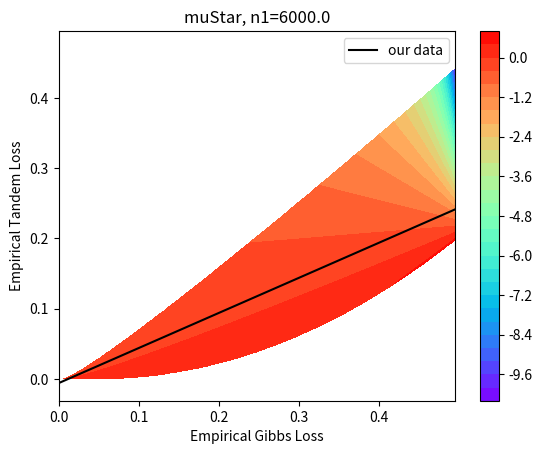
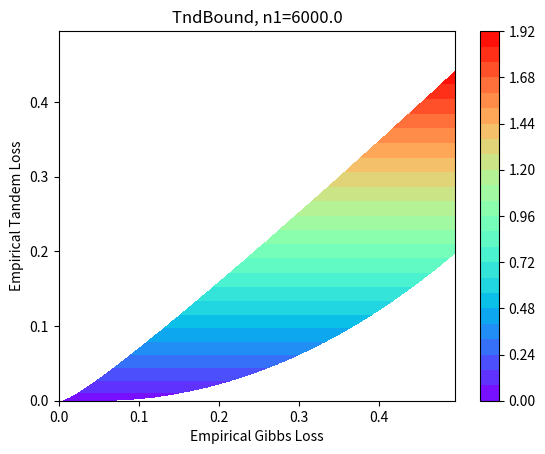
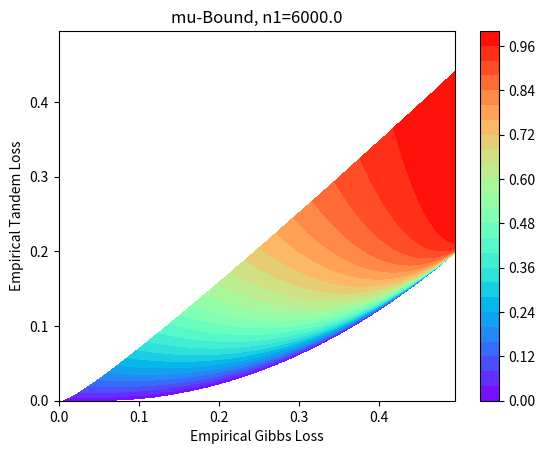
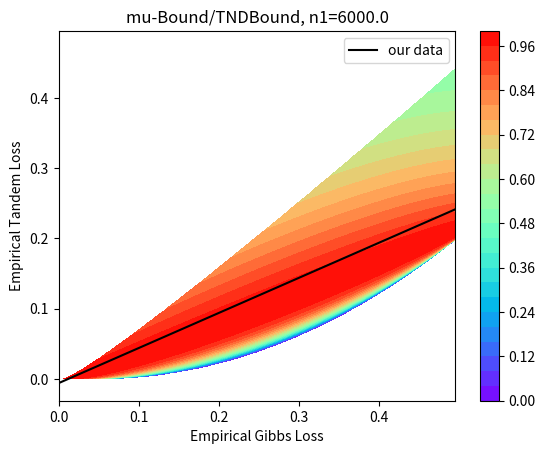

These figures' Python source, in order:
import numpy as np
from scipy import optimize
import matplotlib.pyplot as plt
from matplotlib import ticker
from math import log

title = 'empirical_'

npoints = 1000

# Define grid for empirical gibbs and tandem loss
emp_gibbs_loss = np.linspace(0., 0.495, npoints)
emp_tandem_loss = np.linspace(0., 0.495, npoints)
axis_gibbs_loss, axis_tandem_loss = np.meshgrid(emp_gibbs_loss, emp_tandem_loss) # axis

# Define the eps term
KL = 1
lg = log(1/0.05)
n1 = 6000.
eps1 = (KL+lg)/n1 # for gibbs
n2 = n1/3.
eps2 = (2.*KL+lg)/n2 # for tnd

# helper functions for kl-1
def KL(Q, P):
    """
    Compute Kullback-Leibler (KL) divergence between distributions Q and P.
    """
    return sum([ q*log(q/p) if q > 0. else 0. for q,p in zip(Q,P) ])

def KL_binomial(q, p):
    """
    Compute the KL-divergence between two Bernoulli distributions of probability
    of success q and p. That is, Q=(q,1-q), P=(p,1-p).
    """
    return KL([q, 1.-q], [p, 1.-p])
    

def solve_kl_sup(q, right_hand_side):
    """
    find x such that:
        kl( q || x ) = right_hand_side
        x > q
    """
    #print(q, right_hand_side)
    f = lambda x: KL_binomial(q, x) - right_hand_side

    if f(1.0-1e-9) <= 0.0:
        return 1.0-1e-9
    else:
        return optimize.brentq(f, q, 1.0-1e-11)


def solve_kl_inf(q, right_hand_side):
    """
    find x such that:
        kl( q || x ) = right_hand_side
        x < q
    """
    f = lambda x: KL_binomial(q, x) - right_hand_side

    if f(1e-9) <= 0.0:
        return 1e-9
    else:
        return optimize.brentq(f, 1e-11, q)

# calculate kl-1
up_tandem_loss = np.array([solve_kl_sup(i, eps2) for i in emp_tandem_loss])
low_gibbs_loss = np.array([solve_kl_inf(i, eps1) for i in emp_gibbs_loss])
grid_gibbs_loss, grid_tandem_loss = np.meshgrid(low_gibbs_loss, up_tandem_loss)

mu_star = (0.5 * grid_gibbs_loss - grid_tandem_loss) / (0.5 - grid_gibbs_loss)
secondOrderBound = 4 * grid_tandem_loss
c2Bound = (grid_tandem_loss - 2 * mu_star * grid_gibbs_loss + mu_star ** 2) / (0.5 - mu_star) ** 2

for i in range(npoints):
    for j in range(npoints):
        # if Tandem>Gibbs
        if (grid_tandem_loss[i, j]>grid_gibbs_loss[i, j]):
            mu_star[i,j]=np.nan
            secondOrderBound[i,j]=np.nan
            c2Bound[i,j]=np.nan

        # if Gibbs^^>Tandem
        if (grid_gibbs_loss[i, j]**2>grid_tandem_loss[i, j]):
            mu_star[i,j]=np.nan
            secondOrderBound[i,j]=np.nan
            c2Bound[i,j]=np.nan

gibbs_test = 0.2
tnd_test = 0.08
gibbs_test = solve_kl_inf(gibbs_test, eps1)
tnd_test = solve_kl_sup(tnd_test, eps2)
mu_test = (0.5 * gibbs_test - tnd_test) / (0.5 - gibbs_test)
print(mu_test)

fig = plt.figure()
plt.contourf(axis_gibbs_loss, axis_tandem_loss, mu_star, levels = 30, cmap='rainbow')
plt.plot(emp_gibbs_loss, 0.5 * emp_gibbs_loss - 0.006, c='black', label='our data')
plt.colorbar()
plt.title('muStar, n1='+str(n1))
plt.xlabel('Empirical Gibbs Loss')
plt.ylabel('Empirical Tandem Loss')
plt.legend()
plt.savefig(title+'muStar.png')

fig = plt.figure()
plt.contourf(axis_gibbs_loss, axis_tandem_loss, secondOrderBound, levels = 30, cmap = "rainbow")
plt.colorbar()
plt.title('TndBound, n1='+str(n1))
plt.xlabel('Empirical Gibbs Loss')
plt.ylabel('Empirical Tandem Loss')
plt.savefig(title+'TNDBound.png')

fig = plt.figure()
plt.contourf(axis_gibbs_loss, axis_tandem_loss, c2Bound, levels = 30, cmap = "rainbow")
plt.colorbar()
plt.title('mu-Bound, n1='+str(n1))
plt.xlabel('Empirical Gibbs Loss')
plt.ylabel('Empirical Tandem Loss')
plt.savefig(title+'muBound.png')


fig = plt.figure()
#levels = np.linspace(0,1,11)
plt.contourf(axis_gibbs_loss, axis_tandem_loss, c2Bound / secondOrderBound, levels = 30, cmap = "rainbow")
plt.plot(emp_gibbs_loss, 0.5 * emp_gibbs_loss - 0.006, c='black', label='our data')
#plt.plot(expected_gibbs_loss, 0.35 * expected_gibbs_loss, 'b-', label='tnd=0.35gibbs')
plt.colorbar()
plt.title('mu-Bound/TNDBound, n1='+str(n1))
plt.xlabel('Empirical Gibbs Loss')
plt.ylabel('Empirical Tandem Loss')
plt.legend()
plt.savefig(title+'muBound_vs_TNDBound.png')